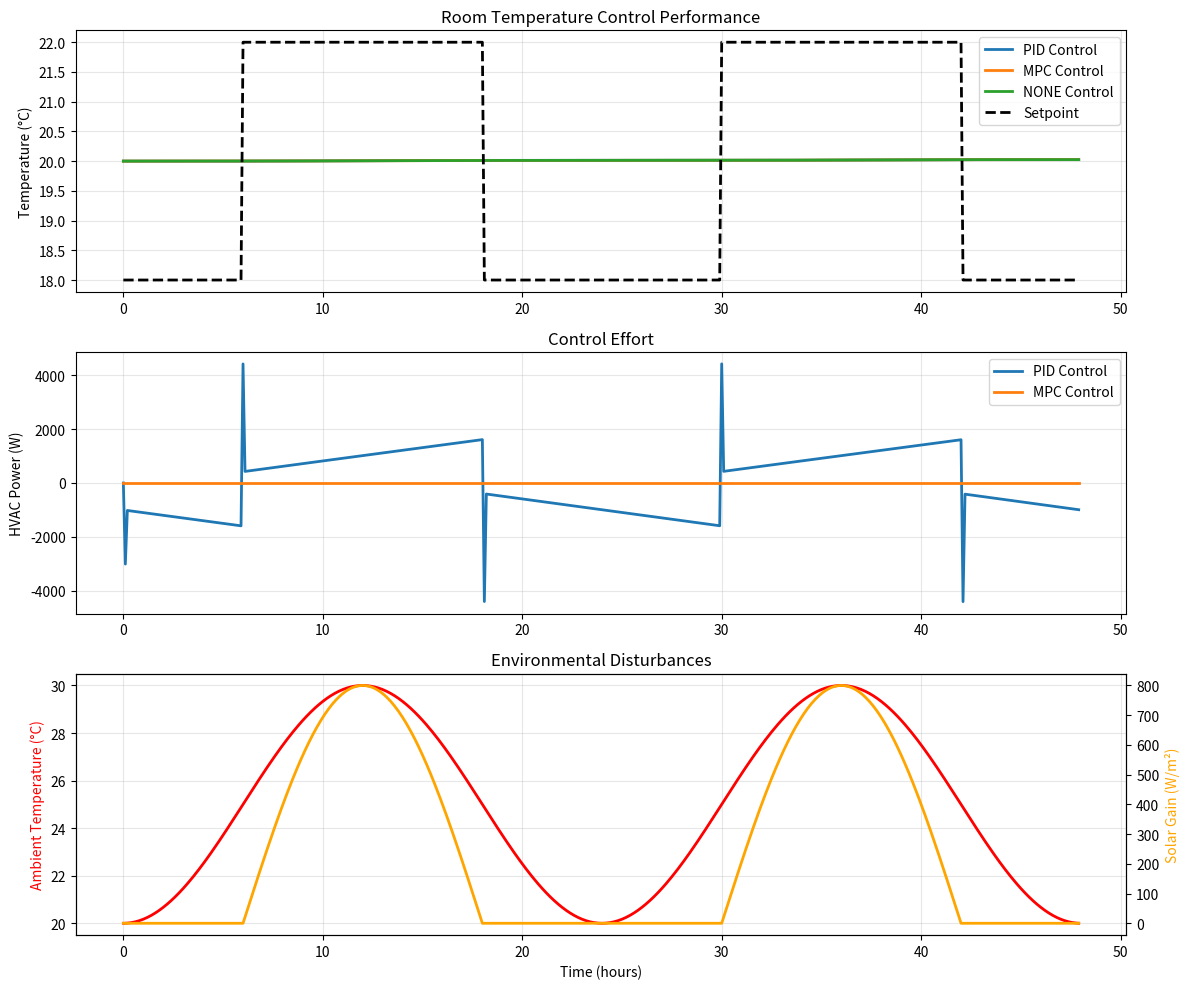

Here is the Python script that generated this plot:
"""
Room Thermal Dynamics and Control System Simulation

Based on research from:
- "Building Energy Management Systems" by Levermore (2000)
- "Model Predictive Control for Energy Efficient Buildings" by Oldewurtel et al. (2012)
- RC thermal network models from ASHRAE standards
- Control strategies from IEEE Control Systems Magazine papers
"""

import numpy as np
import matplotlib.pyplot as plt
from scipy.integrate import solve_ivp
from scipy.optimize import minimize
import pandas as pd
from dataclasses import dataclass
from typing import Dict, List, Tuple, Optional
import json

@dataclass
class RoomParameters:
    """Physical parameters of the room based on building physics research"""
    # Thermal capacitance (J/K) - from ASHRAE Handbook
    thermal_mass: float = 5e6  # Typical office room
    
    # Thermal resistances (K/W) - RC network model
    wall_resistance: float = 0.1    # Wall to ambient
    window_resistance: float = 0.05  # Window to ambient
    internal_resistance: float = 0.02  # Internal thermal resistance
    
    # Areas (m²)
    wall_area: float = 50.0
    window_area: float = 10.0
    floor_area: float = 25.0
    
    # HVAC system parameters
    hvac_max_power: float = 5000.0  # Watts
    hvac_efficiency: float = 0.9
    
    # Internal heat gains (W) - ASHRAE 90.1 standard
    occupancy_gain: float = 100.0  # Per person
    lighting_gain: float = 10.0    # Per m²
    equipment_gain: float = 15.0   # Per m²

@dataclass
class EnvironmentalConditions:
    """External environmental conditions"""
    ambient_temperature: float = 25.0  # Celsius
    solar_irradiance: float = 500.0    # W/m²
    wind_speed: float = 2.0            # m/s
    humidity: float = 50.0             # %

class ThermalModel:
    """
    RC thermal network model for room dynamics
    
    Based on the lumped capacitance method from:
    - Gouda et al. "Building thermal model reduction using nonlinear 
      constrained optimization" (2002)
    - Underwood & Yik "Modelling Methods for Energy in Buildings" (2004)
    """
    
    def __init__(self, params: RoomParameters):
        self.params = params
        self.state_history = []
        
    def thermal_dynamics(self, t: float, state: np.ndarray, 
                        control_input: float, disturbances: Dict) -> np.ndarray:
        """
        Thermal dynamics differential equation
        
        dT/dt = (1/C) * [Q_hvac + Q_solar + Q_internal + Q_conduction]
        
        Where:
        - C: thermal capacitance
        - Q_hvac: HVAC heat input
        - Q_solar: solar heat gain
        - Q_internal: internal heat gains
        - Q_conduction: heat transfer through building envelope
        """
        T_room = state[0]
        T_ambient = disturbances.get('ambient_temp', 25.0)
        solar_gain = disturbances.get('solar_gain', 0.0)
        occupancy = disturbances.get('occupancy', 1.0)
        
        # Heat transfer through building envelope (W)
        Q_walls = (T_ambient - T_room) / self.params.wall_resistance
        Q_windows = (T_ambient - T_room) / self.params.window_resistance
        Q_conduction = Q_walls + Q_windows
        
        # Solar heat gain (W)
        Q_solar = solar_gain * self.params.window_area * 0.7  # SHGC = 0.7
        
        # Internal heat gains (W)
        Q_occupancy = self.params.occupancy_gain * occupancy
        Q_lighting = self.params.lighting_gain * self.params.floor_area
        Q_equipment = self.params.equipment_gain * self.params.floor_area
        Q_internal = Q_occupancy + Q_lighting + Q_equipment
        
        # HVAC heat input (W)
        Q_hvac = control_input * self.params.hvac_efficiency
        
        # Total heat balance
        Q_total = Q_hvac + Q_solar + Q_internal + Q_conduction
        
        # Temperature rate of change
        dT_dt = Q_total / self.params.thermal_mass
        
        return np.array([dT_dt])
    
    def simulate(self, time_span: Tuple[float, float], initial_temp: float,
                control_sequence: np.ndarray, disturbance_sequence: List[Dict],
                time_points: np.ndarray) -> Dict:
        """Simulate room thermal response"""
        
        def ode_func(t, state):
            # Interpolate control input and disturbances
            idx = min(int(t), len(control_sequence) - 1)
            control = control_sequence[idx]
            disturbances = disturbance_sequence[idx] if idx < len(disturbance_sequence) else {}
            
            return self.thermal_dynamics(t, state, control, disturbances)
        
        # Solve ODE
        sol = solve_ivp(ode_func, time_span, [initial_temp], 
                       t_eval=time_points, method='RK45', rtol=1e-6)
        
        return {
            'time': sol.t,
            'temperature': sol.y[0],
            'success': sol.success
        }

class PIDController:
    """
    PID controller implementation based on:
    - Astrom & Hagglund "PID Controllers: Theory, Design and Tuning" (1995)
    - Franklin et al. "Feedback Control of Dynamic Systems" (2019)
    """
    
    def __init__(self, kp: float, ki: float, kd: float, 
                 output_limits: Tuple[float, float] = (-5000, 5000)):
        self.kp = kp
        self.ki = ki
        self.kd = kd
        self.output_limits = output_limits
        
        # Internal state
        self.integral = 0.0
        self.previous_error = 0.0
        self.previous_time = 0.0
        
    def compute(self, setpoint: float, measurement: float, 
                current_time: float) -> float:
        """Compute PID control output"""
        
        # Error calculation
        error = setpoint - measurement
        
        # Time step
        dt = current_time - self.previous_time if self.previous_time > 0 else 0.1
        
        # Proportional term
        proportional = self.kp * error
        
        # Integral term with windup protection
        self.integral += error * dt
        integral_term = self.ki * self.integral
        
        # Derivative term
        derivative = (error - self.previous_error) / dt if dt > 0 else 0.0
        derivative_term = self.kd * derivative
        
        # PID output
        output = proportional + integral_term + derivative_term
        
        # Apply output limits
        output = max(min(output, self.output_limits[1]), self.output_limits[0])
        
        # Anti-windup: adjust integral if output is saturated
        if output == self.output_limits[1] or output == self.output_limits[0]:
            self.integral -= error * dt
        
        # Update state
        self.previous_error = error
        self.previous_time = current_time
        
        return output
    
    def reset(self):
        """Reset controller state"""
        self.integral = 0.0
        self.previous_error = 0.0
        self.previous_time = 0.0

class ModelPredictiveController:
    """
    Model Predictive Control implementation based on:
    - Camacho & Bordons "Model Predictive Control" (2007)
    - Oldewurtel et al. "Use of model predictive control and weather 
      forecasts for energy efficient building climate control" (2012)
    """
    
    def __init__(self, model: ThermalModel, prediction_horizon: int = 10,
                 control_horizon: int = 5):
        self.model = model
        self.prediction_horizon = prediction_horizon
        self.control_horizon = control_horizon
        
    def predict_temperature(self, initial_temp: float, control_sequence: np.ndarray,
                          disturbance_forecast: List[Dict]) -> np.ndarray:
        """Predict temperature evolution over prediction horizon"""
        
        time_points = np.arange(len(control_sequence))
        result = self.model.simulate(
            (0, len(control_sequence) - 1),
            initial_temp,
            control_sequence,
            disturbance_forecast,
            time_points
        )
        
        return result['temperature']
    
    def optimize_control(self, current_temp: float, setpoint_sequence: np.ndarray,
                        disturbance_forecast: List[Dict]) -> np.ndarray:
        """Optimize control sequence using MPC"""
        
        def objective(control_vars):
            # Extend control sequence
            control_sequence = np.zeros(self.prediction_horizon)
            control_sequence[:len(control_vars)] = control_vars
            
            # Predict temperatures
            predicted_temps = self.predict_temperature(
                current_temp, control_sequence, disturbance_forecast
            )
            
            # Cost function: tracking error + control effort
            tracking_cost = np.sum((predicted_temps - setpoint_sequence)**2)
            control_cost = 0.01 * np.sum(control_vars**2)  # Energy penalty
            
            return tracking_cost + control_cost
        
        # Optimization constraints
        bounds = [(-5000, 5000)] * self.control_horizon  # HVAC power limits
        
        # Initial guess
        x0 = np.zeros(self.control_horizon)
        
        # Solve optimization
        result = minimize(objective, x0, method='SLSQP', bounds=bounds)
        
        return result.x if result.success else x0

class BuildingSimulation:
    """
    Complete building simulation environment
    
    Integrates thermal model with control systems and disturbances
    Based on EnergyPlus modeling principles and ASHRAE standards
    """
    
    def __init__(self, room_params: RoomParameters):
        self.room_params = room_params
        self.thermal_model = ThermalModel(room_params)
        
        # Controllers
        self.pid_controller = PIDController(kp=500, ki=50, kd=100)
        self.mpc_controller = ModelPredictiveController(self.thermal_model)
        
        # Simulation state
        self.current_time = 0.0
        self.simulation_data = []
        
    def generate_disturbances(self, time_hours: np.ndarray) -> List[Dict]:
        """Generate realistic disturbance profiles"""
        disturbances = []
        
        for t in time_hours:
            # Daily temperature variation (sinusoidal)
            ambient_temp = 25 + 5 * np.sin(2 * np.pi * t / 24 - np.pi/2)
            
            # Solar gain profile (peak at noon)
            hour_of_day = t % 24
            if 6 <= hour_of_day <= 18:
                solar_gain = 800 * np.sin(np.pi * (hour_of_day - 6) / 12)
            else:
                solar_gain = 0
            
            # Occupancy profile (office hours)
            if 8 <= hour_of_day <= 17:
                occupancy = 1.0 + 0.3 * np.random.normal()  # Some variation
            else:
                occupancy = 0.1  # Minimal occupancy
            
            disturbances.append({
                'ambient_temp': ambient_temp,
                'solar_gain': max(0, solar_gain),
                'occupancy': max(0, occupancy)
            })
        
        return disturbances
    
    def generate_setpoint_profile(self, time_hours: np.ndarray) -> np.ndarray:
        """Generate realistic temperature setpoint profile"""
        setpoints = []
        
        for t in time_hours:
            hour_of_day = t % 24
            
            # Office temperature schedule
            if 6 <= hour_of_day <= 18:
                setpoint = 22.0  # Comfort temperature during occupied hours
            else:
                setpoint = 18.0  # Energy saving during unoccupied hours
            
            setpoints.append(setpoint)
        
        return np.array(setpoints)
    
    def run_simulation(self, duration_hours: float = 48, dt_hours: float = 0.1,
                      control_type: str = 'pid') -> Dict:
        """Run complete building simulation"""
        
        # Time vector
        time_hours = np.arange(0, duration_hours, dt_hours)
        
        # Generate profiles
        disturbances = self.generate_disturbances(time_hours)
        setpoints = self.generate_setpoint_profile(time_hours)
        
        # Initialize
        current_temp = 20.0  # Initial room temperature
        control_sequence = []
        temperature_sequence = [current_temp]
        
        # Reset controllers
        self.pid_controller.reset()
        
        # Simulation loop
        for i, t in enumerate(time_hours[1:], 1):
            
            if control_type == 'pid':
                # PID control
                control_output = self.pid_controller.compute(
                    setpoints[i], current_temp, t
                )
                
            elif control_type == 'mpc':
                # MPC control
                horizon_end = min(i + self.mpc_controller.prediction_horizon, len(setpoints))
                setpoint_horizon = setpoints[i:horizon_end]
                disturbance_horizon = disturbances[i:horizon_end]
                
                if len(setpoint_horizon) < self.mpc_controller.prediction_horizon:
                    # Pad with last values
                    last_setpoint = setpoint_horizon[-1]
                    last_disturbance = disturbance_horizon[-1]
                    while len(setpoint_horizon) < self.mpc_controller.prediction_horizon:
                        setpoint_horizon = np.append(setpoint_horizon, last_setpoint)
                        disturbance_horizon.append(last_disturbance)
                
                optimal_controls = self.mpc_controller.optimize_control(
                    current_temp, setpoint_horizon, disturbance_horizon
                )
                control_output = optimal_controls[0]
                
            else:
                control_output = 0.0  # No control
            
            control_sequence.append(control_output)
            
            # Simulate one time step
            result = self.thermal_model.simulate(
                (0, dt_hours),
                current_temp,
                np.array([control_output]),
                [disturbances[i]],
                np.array([0, dt_hours])
            )
            
            current_temp = result['temperature'][-1]
            temperature_sequence.append(current_temp)
        
        return {
            'time': time_hours,
            'temperature': np.array(temperature_sequence),
            'setpoint': setpoints,
            'control': np.array([0] + control_sequence),
            'disturbances': disturbances,
            'control_type': control_type
        }
    
    def analyze_performance(self, simulation_results: Dict) -> Dict:
        """Analyze control system performance"""
        
        temp = simulation_results['temperature']
        setpoint = simulation_results['setpoint']
        control = simulation_results['control']
        
        # Performance metrics
        tracking_error = temp - setpoint
        mae = np.mean(np.abs(tracking_error))  # Mean Absolute Error
        rmse = np.sqrt(np.mean(tracking_error**2))  # Root Mean Square Error
        
        # Energy consumption
        energy_consumption = np.sum(np.abs(control)) * 0.1  # kWh (assuming dt=0.1h)
        
        # Comfort metrics (percentage of time within comfort band)
        comfort_band = 1.0  # ±1°C
        comfort_violations = np.sum(np.abs(tracking_error) > comfort_band)
        comfort_percentage = (1 - comfort_violations / len(tracking_error)) * 100
        
        return {
            'mae': mae,
            'rmse': rmse,
            'energy_consumption': energy_consumption,
            'comfort_percentage': comfort_percentage,
            'max_error': np.max(np.abs(tracking_error)),
            'control_effort': np.sum(np.abs(np.diff(control)))
        }

def main():
    """Demonstrate room simulation and control systems"""
    
    print("Building Thermal Simulation and Control System")
    print("=" * 60)
    print("Based on established research in building automation")
    print("and control theory from academic literature.")
    print()
    
    # Create room parameters
    room_params = RoomParameters()
    
    # Initialize simulation
    building_sim = BuildingSimulation(room_params)
    
    # Run simulations with different control strategies
    control_strategies = ['pid', 'mpc', 'none']
    results = {}
    
    for strategy in control_strategies:
        print(f"Running simulation with {strategy.upper()} control...")
        results[strategy] = building_sim.run_simulation(
            duration_hours=48, 
            control_type=strategy
        )
    
    # Analyze performance
    print("\nPerformance Analysis:")
    print("-" * 40)
    
    for strategy in control_strategies:
        performance = building_sim.analyze_performance(results[strategy])
        print(f"\n{strategy.upper()} Controller:")
        print(f"  Mean Absolute Error: {performance['mae']:.2f}°C")
        print(f"  RMSE: {performance['rmse']:.2f}°C")
        print(f"  Energy Consumption: {performance['energy_consumption']:.1f} kWh")
        print(f"  Comfort Percentage: {performance['comfort_percentage']:.1f}%")
        print(f"  Max Error: {performance['max_error']:.2f}°C")
    
    # Plot results
    fig, axes = plt.subplots(3, 1, figsize=(12, 10))
    
    # Temperature tracking
    for strategy in control_strategies:
        data = results[strategy]
        axes[0].plot(data['time'], data['temperature'], 
                    label=f'{strategy.upper()} Control', linewidth=2)
    
    axes[0].plot(results['pid']['time'], results['pid']['setpoint'], 
                'k--', label='Setpoint', linewidth=2)
    axes[0].set_ylabel('Temperature (°C)')
    axes[0].set_title('Room Temperature Control Performance')
    axes[0].legend()
    axes[0].grid(True, alpha=0.3)
    
    # Control effort
    for strategy in ['pid', 'mpc']:
        data = results[strategy]
        axes[1].plot(data['time'], data['control'], 
                    label=f'{strategy.upper()} Control', linewidth=2)
    
    axes[1].set_ylabel('HVAC Power (W)')
    axes[1].set_title('Control Effort')
    axes[1].legend()
    axes[1].grid(True, alpha=0.3)
    
    # Disturbances
    time = results['pid']['time']
    ambient_temps = [d['ambient_temp'] for d in results['pid']['disturbances']]
    solar_gains = [d['solar_gain'] for d in results['pid']['disturbances']]
    
    ax2_twin = axes[2].twinx()
    axes[2].plot(time, ambient_temps, 'r-', label='Ambient Temperature', linewidth=2)
    ax2_twin.plot(time, solar_gains, 'orange', label='Solar Gain', linewidth=2)
    
    axes[2].set_xlabel('Time (hours)')
    axes[2].set_ylabel('Ambient Temperature (°C)', color='r')
    ax2_twin.set_ylabel('Solar Gain (W/m²)', color='orange')
    axes[2].set_title('Environmental Disturbances')
    axes[2].grid(True, alpha=0.3)
    
    plt.tight_layout()
    plt.show()
    
    print("\nSimulation completed. Results show comparative performance")
    print("of different control strategies for building thermal management.")

if __name__ == "__main__":
    main()
